Run: headless pygame with SDL's dummy video driver; simulated clock (each Clock.tick advances the game by its frame time, no real sleeping); random seed 0; keys injected as events and as key.get_pressed() state; no mouse input.
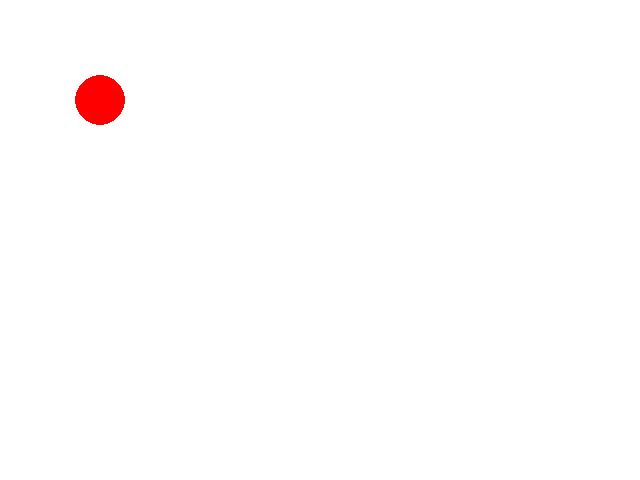
Frame 1 of 4 · flips 1–60 · no input
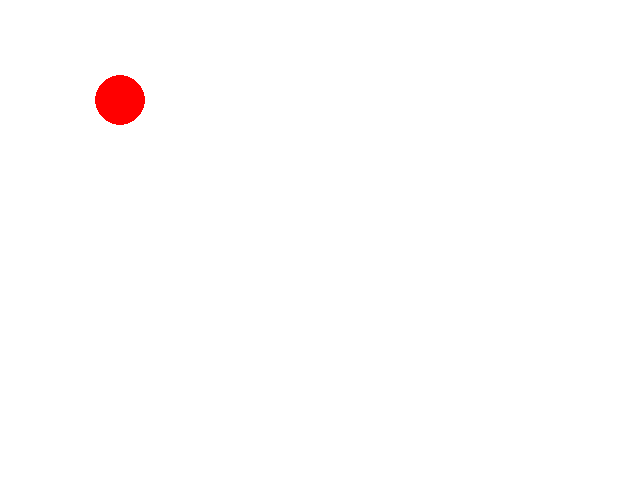
Frame 2 of 4 · flips 61–180 · tapped SPACE, RETURN · held RIGHT (→), D
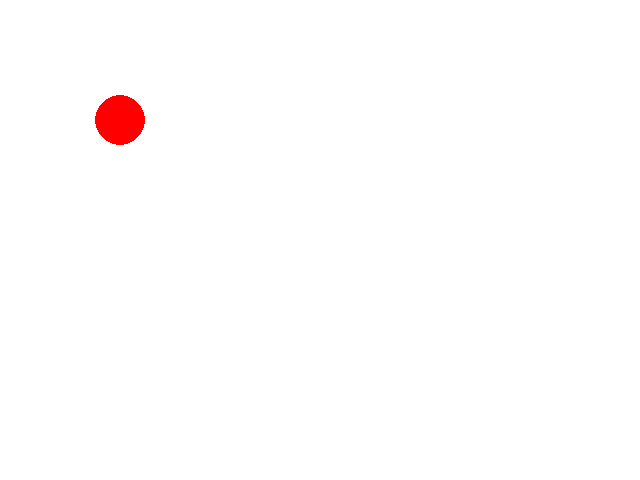
Frame 3 of 4 · flips 181–300 · held DOWN (↓), S
Frame 4 of 4 · flips 301–420 · held LEFT (←), A, UP (↑), W · screen same as frame 1, image omitted

The pygame program that drew these frames:

import pygame

pygame.init() 

screen = pygame.display.set_mode((640,480))
done = False

x = 100
y = 100

clock = pygame.time.Clock()
while not done:
    for event in pygame.event.get():
        if event.type == pygame.QUIT:
            done = True

        if event.type == pygame.KEYDOWN  and event.key == pygame.K_UP:
           y -= 20
           if y < 20:
              y = 25
        if event.type == pygame.KEYDOWN and event.key == pygame.K_DOWN:
           y += 20
           if y > 480 - 25:
              y = 480 - 25
        if event.type == pygame.KEYDOWN and event.key == pygame.K_LEFT:
           x -= 20
           if x < 25:
              x = 25
        if event.type == pygame.KEYDOWN and event.key == pygame.K_RIGHT:
           x += 20
           if x > 640 - 25:
              x = 640 - 25
    
    
    screen.fill((255, 255, 255))
    pygame.draw.circle(screen,'red',(x,y),25)
    pygame.display.flip()
    clock.tick(60)
